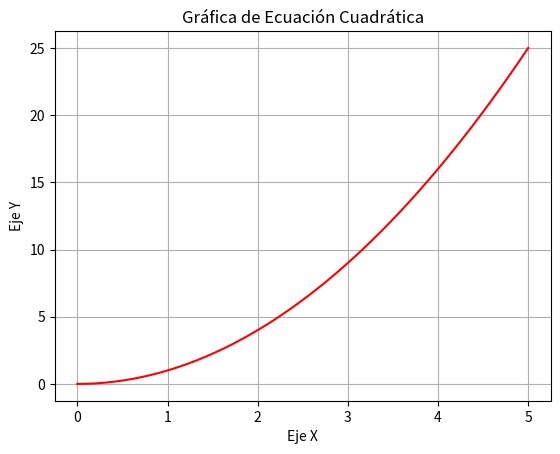

Here is the Python script that generated this plot:

import numpy as np
import matplotlib.pyplot as plt


x = np.linspace(0, 5, 50)
y = x**2

plt.plot(x, y, color='red')
plt.xlabel('Eje X')
plt.ylabel('Eje Y')
plt.title('Gráfica de Ecuación Cuadrática')
plt.grid()
plt.show()

